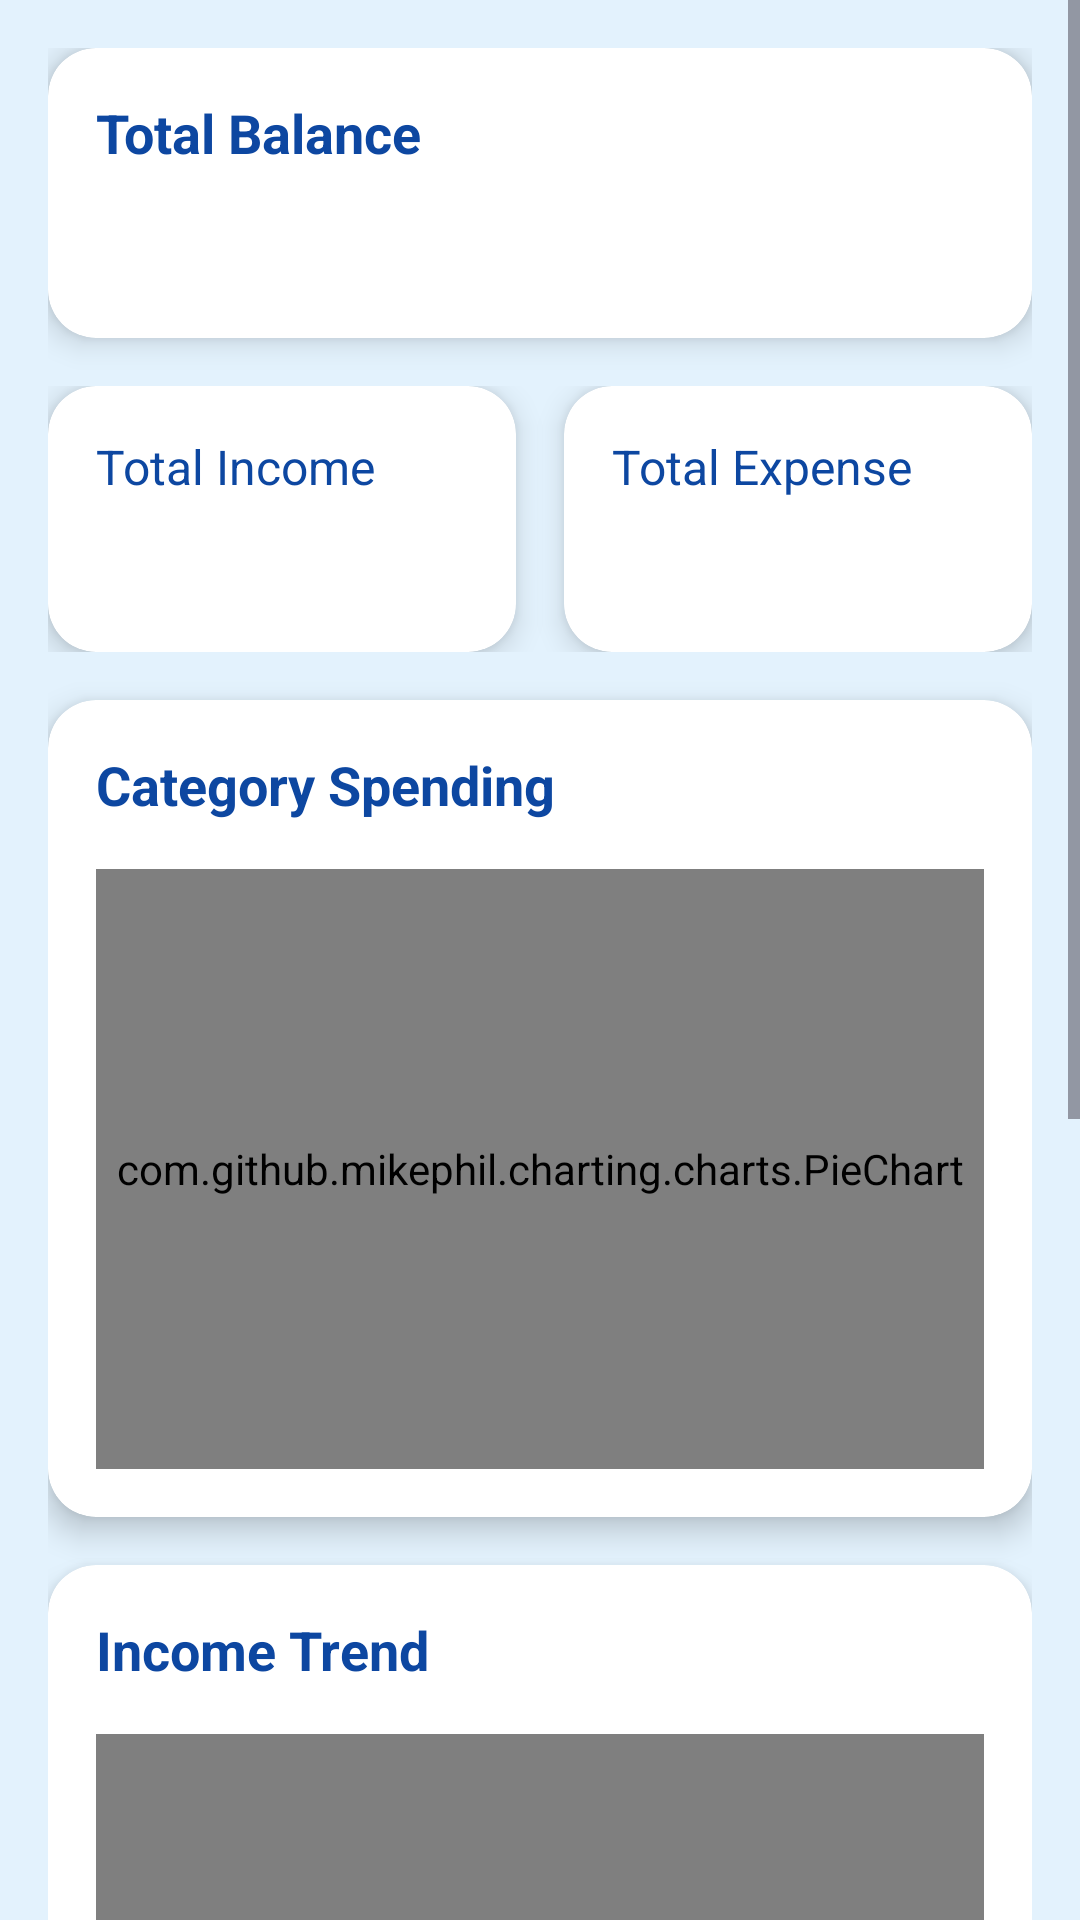

Here is an Android app screen rendered from its layout file. Give the layout XML and the strings, colors and styles it references.
<!-- AndroidManifest.xml: application theme Theme.ImiliPocket -->
<!-- res/layout/fragment_dashboard.xml -->
<?xml version="1.0" encoding="utf-8"?>
<ScrollView xmlns:android="http://schemas.android.com/apk/res/android"
    xmlns:app="http://schemas.android.com/apk/res-auto"
    android:layout_width="match_parent"
    android:layout_height="match_parent"
    android:background="@color/light_blue"
    android:orientation="vertical">

    <LinearLayout
        android:layout_width="match_parent"
        android:layout_height="wrap_content"
        android:orientation="vertical"
        android:padding="16dp">

        <androidx.cardview.widget.CardView
            android:layout_width="match_parent"
            android:layout_height="wrap_content"
            android:layout_marginBottom="16dp"
            app:cardCornerRadius="16dp"
            app:cardElevation="6dp"
            android:animation="@anim/fade_in">

            <LinearLayout
                android:layout_width="match_parent"
                android:layout_height="wrap_content"
                android:orientation="vertical"
                android:padding="16dp">

                <TextView
                    android:layout_width="wrap_content"
                    android:layout_height="wrap_content"
                    android:text="Total Balance"
                    android:textSize="18sp"
                    android:textStyle="bold"
                    android:textColor="@color/blue_900" />

                <TextView
                    android:id="@+id/tvTotalBalance"
                    android:layout_width="wrap_content"
                    android:layout_height="wrap_content"
                    android:layout_marginTop="8dp"
                    android:textSize="24sp"
                    android:textStyle="bold"
                    android:textColor="@color/blue_500"
                    android:animation="@anim/fade_in" />
            </LinearLayout>
        </androidx.cardview.widget.CardView>

        <LinearLayout
            android:layout_width="match_parent"
            android:layout_height="wrap_content"
            android:orientation="horizontal"
            android:layout_marginBottom="16dp">

            <androidx.cardview.widget.CardView
                android:layout_width="0dp"
                android:layout_height="wrap_content"
                android:layout_weight="1"
                android:layout_marginEnd="8dp"
                app:cardCornerRadius="16dp"
                app:cardElevation="6dp"
                android:animation="@anim/fade_in">

                <LinearLayout
                    android:layout_width="match_parent"
                    android:layout_height="wrap_content"
                    android:orientation="vertical"
                    android:padding="16dp">

                    <TextView
                        android:layout_width="wrap_content"
                        android:layout_height="wrap_content"
                        android:text="Total Income"
                        android:textSize="16sp"
                        android:textColor="@color/blue_900" />

                    <TextView
                        android:id="@+id/tvTotalIncome"
                        android:layout_width="wrap_content"
                        android:layout_height="wrap_content"
                        android:layout_marginTop="8dp"
                        android:textSize="20sp"
                        android:textStyle="bold"
                        android:textColor="@color/green_500"
                        android:animation="@anim/fade_in" />
                </LinearLayout>
            </androidx.cardview.widget.CardView>

            <androidx.cardview.widget.CardView
                android:layout_width="0dp"
                android:layout_height="wrap_content"
                android:layout_weight="1"
                android:layout_marginStart="8dp"
                app:cardCornerRadius="16dp"
                app:cardElevation="6dp"
                android:animation="@anim/fade_in">

                <LinearLayout
                    android:layout_width="match_parent"
                    android:layout_height="wrap_content"
                    android:orientation="vertical"
                    android:padding="16dp">

                    <TextView
                        android:layout_width="wrap_content"
                        android:layout_height="wrap_content"
                        android:text="Total Expense"
                        android:textSize="16sp"
                        android:textColor="@color/blue_900" />

                    <TextView
                        android:id="@+id/tvTotalExpense"
                        android:layout_width="wrap_content"
                        android:layout_height="wrap_content"
                        android:layout_marginTop="8dp"
                        android:textSize="20sp"
                        android:textStyle="bold"
                        android:textColor="@color/red_500"
                        android:animation="@anim/fade_in" />
                </LinearLayout>
            </androidx.cardview.widget.CardView>
        </LinearLayout>

        <androidx.cardview.widget.CardView
            android:layout_width="match_parent"
            android:layout_height="wrap_content"
            android:layout_marginBottom="16dp"
            app:cardCornerRadius="16dp"
            app:cardElevation="6dp"
            android:animation="@anim/fade_in">

            <LinearLayout
                android:layout_width="match_parent"
                android:layout_height="wrap_content"
                android:orientation="vertical"
                android:padding="16dp">

                <TextView
                    android:layout_width="wrap_content"
                    android:layout_height="wrap_content"
                    android:text="Category Spending"
                    android:textSize="18sp"
                    android:textStyle="bold"
                    android:textColor="@color/blue_900" />

                <com.github.mikephil.charting.charts.PieChart
                    android:id="@+id/pieChart"
                    android:layout_width="match_parent"
                    android:layout_height="200dp"
                    android:layout_marginTop="16dp"
                    android:animation="@anim/fade_in" />
            </LinearLayout>
        </androidx.cardview.widget.CardView>

        <androidx.cardview.widget.CardView
            android:layout_width="match_parent"
            android:layout_height="wrap_content"
            android:layout_marginBottom="16dp"
            app:cardCornerRadius="16dp"
            app:cardElevation="6dp"
            android:animation="@anim/fade_in">

            <LinearLayout
                android:layout_width="match_parent"
                android:layout_height="wrap_content"
                android:orientation="vertical"
                android:padding="16dp">

                <TextView
                    android:layout_width="wrap_content"
                    android:layout_height="wrap_content"
                    android:text="Income Trend"
                    android:textSize="18sp"
                    android:textStyle="bold"
                    android:textColor="@color/blue_900" />

                <com.github.mikephil.charting.charts.LineChart
                    android:id="@+id/incomeChart"
                    android:layout_width="match_parent"
                    android:layout_height="200dp"
                    android:layout_marginTop="16dp"
                    android:animation="@anim/fade_in" />
            </LinearLayout>
        </androidx.cardview.widget.CardView>

        <androidx.cardview.widget.CardView
            android:layout_width="match_parent"
            android:layout_height="wrap_content"
            app:cardCornerRadius="16dp"
            app:cardElevation="6dp"
            android:animation="@anim/fade_in">

            <LinearLayout
                android:layout_width="match_parent"
                android:layout_height="wrap_content"
                android:orientation="vertical"
                android:padding="16dp">

                <TextView
                    android:layout_width="wrap_content"
                    android:layout_height="wrap_content"
                    android:text="Expenses Trend"
                    android:textSize="18sp"
                    android:textStyle="bold"
                    android:textColor="@color/blue_900" />

                <com.github.mikephil.charting.charts.LineChart
                    android:id="@+id/expenseChart"
                    android:layout_width="match_parent"
                    android:layout_height="200dp"
                    android:layout_marginTop="16dp"
                    android:animation="@anim/fade_in" />
            </LinearLayout>
        </androidx.cardview.widget.CardView>
    </LinearLayout>
</ScrollView>
<!-- resources referenced by this layout -->
<resources>
  <color name="blue_500">#FF2196F3</color>
  <color name="blue_900">#FF0D47A1</color>
  <color name="green_500">#FF4CAF50</color>
  <color name="light_blue">#E3F2FD</color>
  <color name="red_500">#FFF44336</color>
  <style name="Theme.ImiliPocket" parent="Base.Theme.ImiliPocket" />
  <style name="Base.Theme.ImiliPocket" parent="Theme.Material3.DayNight.NoActionBar">
          <item name="colorPrimary">@color/blue_500</item>
          <item name="colorPrimaryVariant">@color/blue_700</item>
          <item name="colorOnPrimary">@color/white</item>
          <item name="colorSecondary">@color/teal_200</item>
          <item name="colorSecondaryVariant">@color/teal_700</item>
          <item name="colorOnSecondary">@color/black</item>
          <item name="android:colorBackground">@color/background</item>
          <item name="colorSurface">@color/surface</item>
          <item name="colorOnBackground">@color/onBackground</item>
          <item name="colorOnSurface">@color/onSurface</item>
          <item name="android:statusBarColor">@color/blue_700</item>
          <item name="android:windowLightStatusBar">true</item>
          <item name="android:navigationBarColor">@color/blue_700</item>
          <item name="materialButtonStyle">@style/Widget.ImiliPocket.Button</item>
          <item name="cardViewStyle">@style/Widget.ImiliPocket.CardView</item>
      </style>
  <color name="blue_700">#FF1976D2</color>
  <color name="white">#FFFFFFFF</color>
  <color name="teal_200">#FF4DD0E1</color>
  <color name="teal_700">#FF00ACC1</color>
  <color name="black">#FF000000</color>
  <color name="background">#FFE3F2FD</color>
  <color name="surface">#FFFFFFFF</color>
  <color name="onBackground">#FF0D47A1</color>
  <color name="onSurface">#FF0D47A1</color>
  <style name="Widget.ImiliPocket.Button" parent="Widget.MaterialComponents.Button">
          <item name="android:backgroundTint">@color/blue_500</item>
          <item name="android:textColor">@color/white</item>
          <item name="cornerRadius">12dp</item>
          <item name="android:padding">12dp</item>
          <item name="android:animationDuration">300</item>
      </style>
  <style name="Widget.ImiliPocket.CardView" parent="Widget.MaterialComponents.CardView">
          <item name="cardBackgroundColor">@color/surface</item>
          <item name="cardCornerRadius">16dp</item>
          <item name="cardElevation">6dp</item>
          <item name="strokeColor">@color/blue_200</item>
          <item name="strokeWidth">1dp</item>
      </style>
  <color name="blue_200">#FF90CAF9</color>
</resources>
